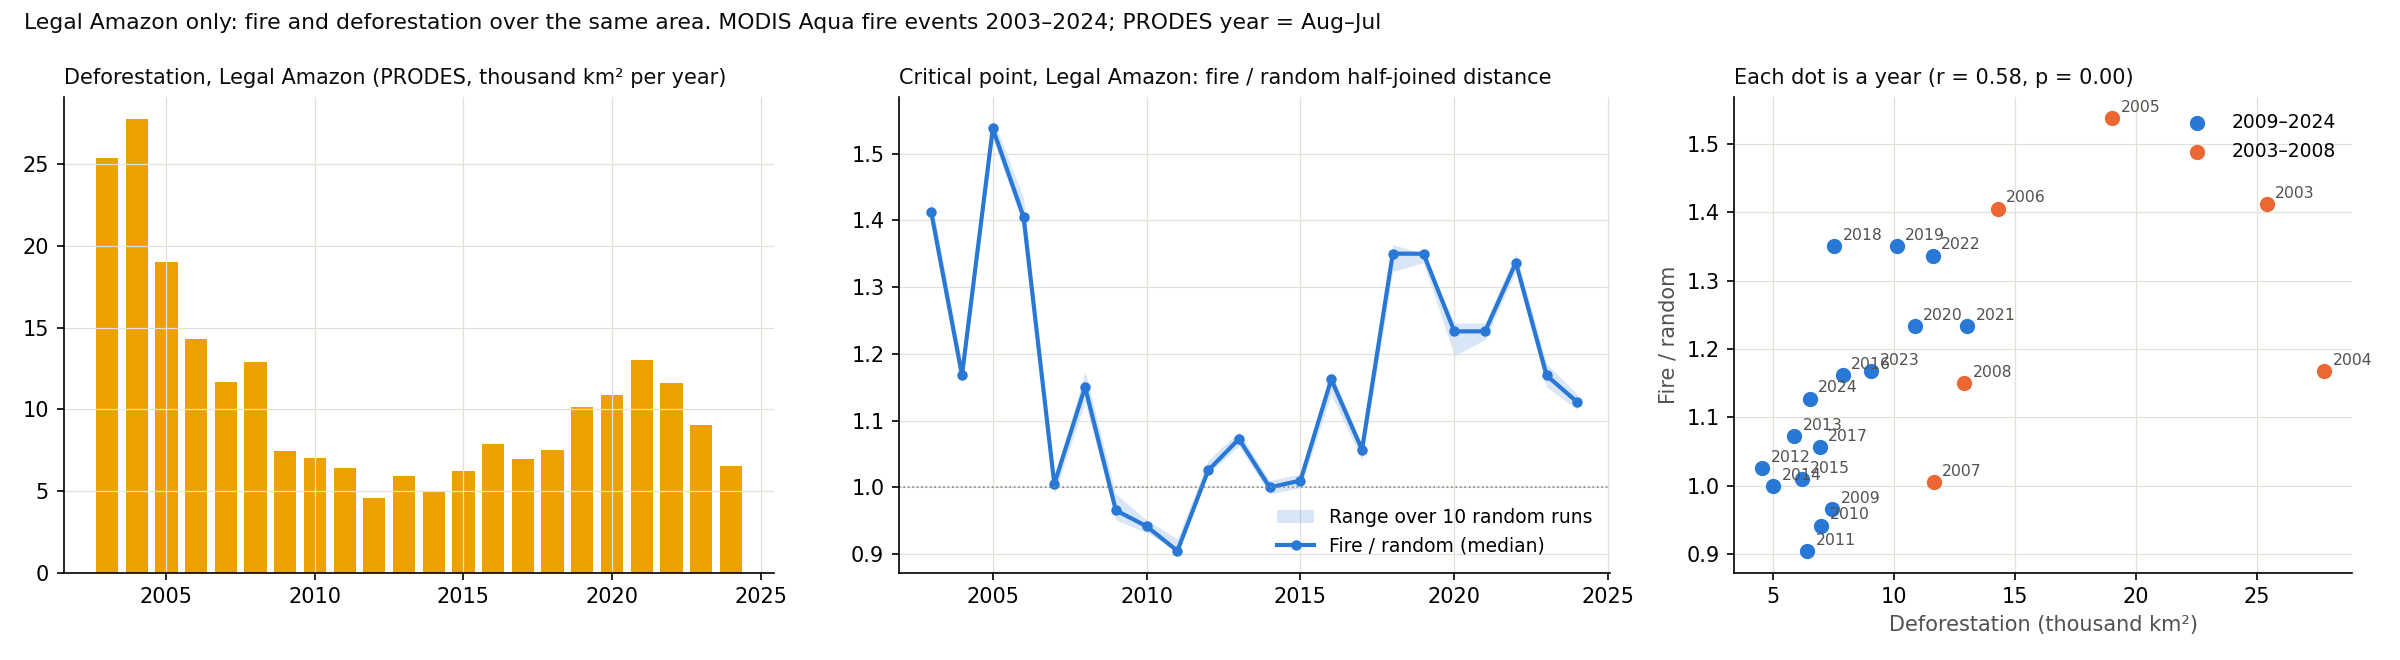

The data file committed next to this chart (first rows):
year, events, share_of_brazil, fire_d50_km, big_merges, random_d50_lo, random_d50_mid, random_d50_hi, deforestation_km2, ratio, ratio_lo, ratio_hi
2003, 95591, 0.5828, 12.44, 27, 8.676, 8.807, 8.851, 25396, 1.412, 1.405, 1.433
2004, 107211, 0.6439, 9.685, 27, 8.17, 8.294, 8.335, 27772, 1.168, 1.162, 1.185
2005, 105200, 0.6669, 12.81, 23, 8.252, 8.335, 8.419, 19014, 1.537, 1.522, 1.553
2006, 78707, 0.6421, 13.61, 29, 9.493, 9.685, 9.782, 14286, 1.405, 1.391, 1.433
2007, 99427, 0.6136, 8.676, 28, 8.589, 8.633, 8.763, 11651, 1.005, 0.9901, 1.01
2008, 64027, 0.6081, 12.44, 27, 10.6, 10.81, 11.03, 12911, 1.15, 1.127, 1.174
2009, 55029, 0.6399, 11.25, 28, 11.37, 11.65, 11.83, 7464, 0.9656, 0.9512, 0.9901
2010, 78814, 0.6208, 9.121, 29, 9.588, 9.685, 9.782, 7000, 0.9418, 0.9324, 0.9513
2011, 45182, 0.552, 11.6, 27, 12.56, 12.81, 12.81, 6418, 0.9048, 0.9048, 0.9231
2012, 61145, 0.621, 11.25, 29, 10.81, 10.97, 11.03, 4571, 1.025, 1.02, 1.041
2013, 45697, 0.6512, 13.47, 27, 12.44, 12.56, 12.69, 5891, 1.073, 1.062, 1.083
2014, 59129, 0.6656, 11.14, 28, 11.03, 11.14, 11.25, 5012, 1.0, 0.99, 1.01
2015, 70337, 0.69, 10.28, 29, 10.08, 10.18, 10.28, 6207, 1.01, 1.0, 1.02
2016, 58988, 0.6516, 12.94, 30, 11.03, 11.14, 11.37, 7893, 1.162, 1.139, 1.174
2017, 65516, 0.6928, 11.14, 27, 10.49, 10.54, 10.7, 6947, 1.057, 1.041, 1.062
2018, 44615, 0.6662, 17.3, 31, 12.69, 12.81, 13.07, 7536, 1.35, 1.323, 1.363
2019, 55384, 0.6267, 15.5, 28, 11.48, 11.48, 11.6, 10129, 1.35, 1.337, 1.35
2020, 56880, 0.6491, 14.02, 26, 11.25, 11.37, 11.71, 10851, 1.234, 1.197, 1.246
2021, 45712, 0.5671, 15.65, 29, 12.56, 12.69, 12.81, 13038, 1.234, 1.221, 1.246
2022, 62566, 0.6848, 14.45, 29, 10.7, 10.81, 10.92, 11594, 1.337, 1.323, 1.35
2023, 61370, 0.6558, 12.81, 25, 10.81, 10.97, 11.14, 9064, 1.168, 1.15, 1.185
2024, 69880, 0.6524, 11.6, 28, 10.18, 10.28, 10.39, 6518, 1.127, 1.116, 1.139
